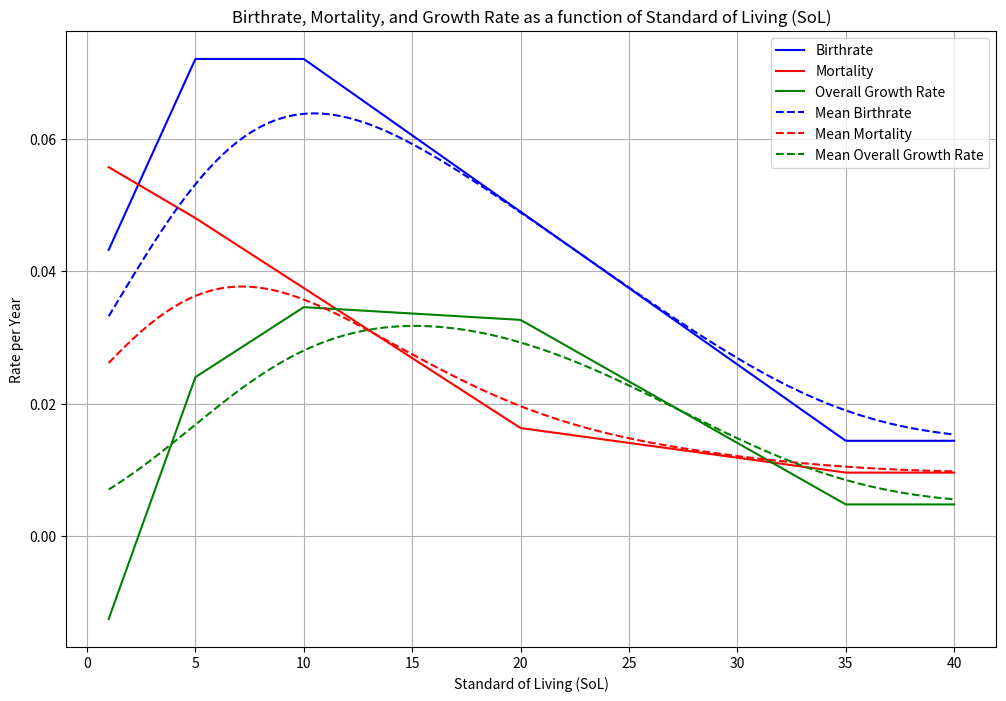

Here is the Python script that generated this plot:
import numpy as np
import matplotlib.pyplot as plt

# Pop Growth Constants
min_birthrate = 0.00100 * 12
max_birthrate = 0.00500 * 12
min_mortality = 0.00100 * 12
max_mortality = 0.00600 * 12

pop_growth_equilibrium_sol = 5
pop_growth_transition_sol = 10
pop_growth_max_sol = 20
pop_growth_stable_sol = 35

transition_birthrate_mult = 1
max_growth_mortality_mult = 0.5

# Derived Values
birthrate_at_transition = max_birthrate * transition_birthrate_mult
rate_at_equilibrium = (
    pop_growth_equilibrium_sol
    * ((birthrate_at_transition - max_birthrate) / pop_growth_transition_sol)
    + max_birthrate
)

mortality_starving_slope = (
    rate_at_equilibrium - max_mortality
) / pop_growth_equilibrium_sol
birthrate_pretransition_slope = (
    birthrate_at_transition - rate_at_equilibrium
) / pop_growth_transition_sol

birthrate_at_growth_max = (pop_growth_max_sol - pop_growth_transition_sol) * (
    (min_birthrate - birthrate_at_transition)
    / (pop_growth_stable_sol - pop_growth_transition_sol)
) + birthrate_at_transition
mortality_at_growth_max = birthrate_at_growth_max * max_growth_mortality_mult
mortality_equilibrium_to_growth_max_slope = (
    mortality_at_growth_max - rate_at_equilibrium
) / (pop_growth_max_sol - pop_growth_equilibrium_sol)
mortality_equilibrium_to_growth_max_intercept = (
    -mortality_equilibrium_to_growth_max_slope * pop_growth_equilibrium_sol
    + rate_at_equilibrium
)

birthrate_transition_slope = (min_birthrate - birthrate_at_transition) / (
    pop_growth_stable_sol - pop_growth_transition_sol
)
birthrate_transition_intercept = (
    -birthrate_transition_slope * pop_growth_stable_sol + min_birthrate
)

mortality_growth_max_to_stable_slope = (min_mortality - mortality_at_growth_max) / (
    pop_growth_stable_sol - pop_growth_max_sol
)
mortality_growth_max_to_stable_intercept = (
    -mortality_growth_max_to_stable_slope * pop_growth_stable_sol + min_mortality
)


# Define functions to calculate birthrate and mortality
def calculate_mortality(sol):
    if sol < pop_growth_equilibrium_sol:
        return sol * mortality_starving_slope + max_mortality
    elif sol < pop_growth_max_sol:
        return (
            sol * mortality_equilibrium_to_growth_max_slope
            + mortality_equilibrium_to_growth_max_intercept
        )
    elif sol < pop_growth_stable_sol:
        return (
            sol * mortality_growth_max_to_stable_slope
            + mortality_growth_max_to_stable_intercept
        )
    else:
        return min_mortality


def calculate_birthrate(sol):
    if sol < pop_growth_equilibrium_sol:
        return (sol * birthrate_pretransition_slope + max_birthrate) * (
            1 - 0.1 * (pop_growth_equilibrium_sol - sol)
        ) 
    elif sol < pop_growth_transition_sol:
        return sol * birthrate_pretransition_slope + max_birthrate
    elif sol < pop_growth_stable_sol:
        return sol * birthrate_transition_slope + birthrate_transition_intercept
    else:
        return min_birthrate


def population_distribution(sol, peak_sol, peak_width):
    norm = 1 / (peak_width * np.sqrt(2 * np.pi))
    return np.exp(-((sol - peak_sol) ** 2) / (2 * peak_width ** 2)) * norm


# convolve with population distribution
def calculate_mean_mortality(peak_sol, peak_width):
    return np.sum(
        [population_distribution(sol, peak_sol, peak_width) * calculate_mortality(sol)
            for sol in range(1, 100)]
    )

def calculate_mean_birthrate(peak_sol, peak_width):
    return np.sum(
        [population_distribution(sol, peak_sol, peak_width) * calculate_birthrate(sol)
            for sol in range(1, 100)]
    )


# Standard of Living (SoL) range
sol_range = np.linspace(1, 40, 400)
width = 5
birth_mult = 1.2
mortality_mult = 0.8

# Calculate birthrate, mortality, and overall growth rate
birthrates = np.array([birth_mult * calculate_birthrate(sol) for sol in sol_range])
mortalities = np.array([mortality_mult * calculate_mortality(sol) for sol in sol_range])
growth_rates = birthrates - mortalities

# Calculate mean birthrate, mortality, and overall growth rate
mean_birthrates = np.array([birth_mult * calculate_mean_birthrate(sol, width) for sol in sol_range])
mean_mortalities = np.array([mortality_mult * calculate_mean_mortality(sol, width) for sol in sol_range])
mean_growth_rates = mean_birthrates - mean_mortalities

# Plotting
plt.figure(figsize=(12, 8))
plt.plot(sol_range, birthrates, label="Birthrate", color="blue")
plt.plot(sol_range, mortalities, label="Mortality", color="red")
plt.plot(sol_range, growth_rates, label="Overall Growth Rate", color="green")
plt.plot(sol_range, mean_birthrates, label="Mean Birthrate", color="blue", linestyle="--")
plt.plot(sol_range, mean_mortalities, label="Mean Mortality", color="red", linestyle="--")
plt.plot(sol_range, mean_growth_rates, label="Mean Overall Growth Rate", color="green", linestyle="--")

plt.title(
    "Birthrate, Mortality, and Growth Rate as a function of Standard of Living (SoL)"
)
plt.xlabel("Standard of Living (SoL)")
plt.ylabel("Rate per Year")
plt.legend()
plt.grid(True)
plt.show()
